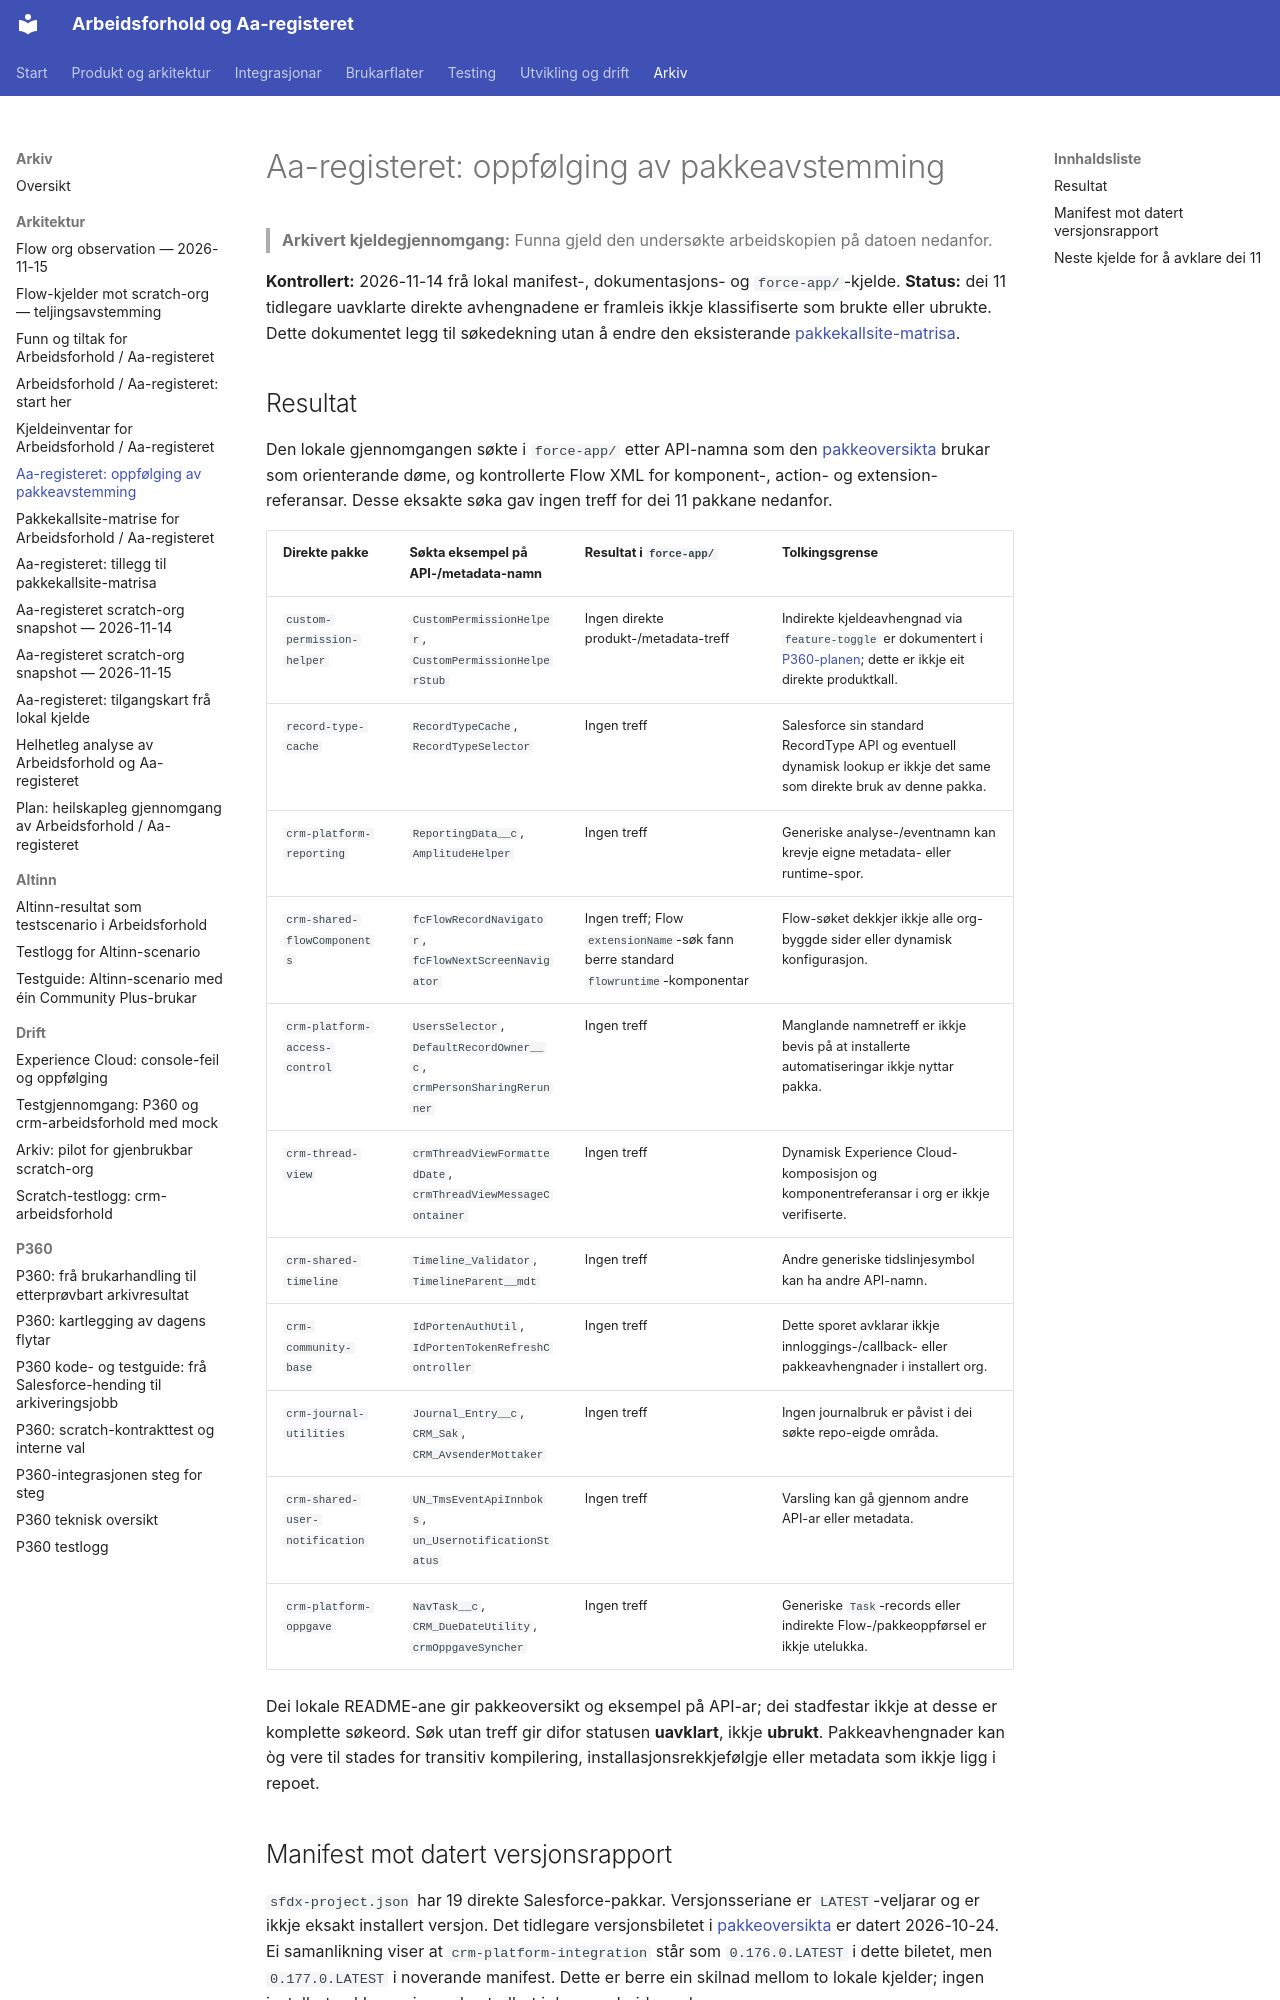

repository: navikt/crm-arbeidsforhold · page: archive/architecture/aaregisteret-pakkeavstemming-2026-11-14/index.html · generator: mkdocs

# Aa-registeret: oppfølging av pakkeavstemming

> **Arkivert kjeldegjennomgang:** Funna gjeld den undersøkte arbeidskopien på datoen nedanfor.

**Kontrollert:** 2026-11-14 frå lokal manifest-, dokumentasjons- og
`force-app/`-kjelde. **Status:** dei 11 tidlegare uavklarte direkte
avhengnadene er framleis ikkje klassifiserte som brukte eller ubrukte.
Dette dokumentet legg til søkedekning utan å endre den eksisterande
[pakkekallsite-matrisa](../../architecture/aaregisteret-pakkekallsite-matrise.md).

## Resultat

Den lokale gjennomgangen søkte i `force-app/` etter API-namna som den
[pakkeoversikta](../../architecture/pakkeavhengigheiter.md) brukar som orienterande døme, og
kontrollerte Flow XML for komponent-, action- og extension-referansar.
Desse eksakte søka gav ingen treff for dei 11 pakkane nedanfor.

| Direkte pakke                  | Søkta eksempel på API-/metadata-namn                                 | Resultat i `force-app/`                                                             | Tolkingsgrense                                                                                                                                                               |
| ------------------------------ | -------------------------------------------------------------------- | ----------------------------------------------------------------------------------- | ---------------------------------------------------------------------------------------------------------------------------------------------------------------------------- |
| `custom-permission-helper`     | `CustomPermissionHelper`, `CustomPermissionHelperStub`               | Ingen direkte produkt-/metadata-treff                                               | Indirekte kjeldeavhengnad via `feature-toggle` er dokumentert i [P360-planen](../p360/inngangar-og-verifikasjonsplan-2026-11-14.md); dette er ikkje eit direkte produktkall. |
| `record-type-cache`            | `RecordTypeCache`, `RecordTypeSelector`                              | Ingen treff                                                                         | Salesforce sin standard RecordType API og eventuell dynamisk lookup er ikkje det same som direkte bruk av denne pakka.                                                       |
| `crm-platform-reporting`       | `ReportingData__c`, `AmplitudeHelper`                                | Ingen treff                                                                         | Generiske analyse-/eventnamn kan krevje eigne metadata- eller runtime-spor.                                                                                                  |
| `crm-shared-flowComponents`    | `fcFlowRecordNavigator`, `fcFlowNextScreenNavigator`                 | Ingen treff; Flow `extensionName`-søk fann berre standard `flowruntime`-komponentar | Flow-søket dekkjer ikkje alle org-byggde sider eller dynamisk konfigurasjon.                                                                                                 |
| `crm-platform-access-control`  | `UsersSelector`, `DefaultRecordOwner__c`, `crmPersonSharingRerunner` | Ingen treff                                                                         | Manglande namnetreff er ikkje bevis på at installerte automatiseringar ikkje nyttar pakka.                                                                                   |
| `crm-thread-view`              | `crmThreadViewFormattedDate`, `crmThreadViewMessageContainer`        | Ingen treff                                                                         | Dynamisk Experience Cloud-komposisjon og komponentreferansar i org er ikkje verifiserte.                                                                                     |
| `crm-shared-timeline`          | `Timeline_Validator`, `TimelineParent__mdt`                          | Ingen treff                                                                         | Andre generiske tidslinjesymbol kan ha andre API-namn.                                                                                                                       |
| `crm-community-base`           | `IdPortenAuthUtil`, `IdPortenTokenRefreshController`                 | Ingen treff                                                                         | Dette sporet avklarar ikkje innloggings-/callback- eller pakkeavhengnader i installert org.                                                                                  |
| `crm-journal-utilities`        | `Journal_Entry__c`, `CRM_Sak`, `CRM_AvsenderMottaker`                | Ingen treff                                                                         | Ingen journalbruk er påvist i dei søkte repo-eigde områda.                                                                                                                   |
| `crm-shared-user-notification` | `UN_TmsEventApiInnboks`, `un_UsernotificationStatus`                 | Ingen treff                                                                         | Varsling kan gå gjennom andre API-ar eller metadata.                                                                                                                         |
| `crm-platform-oppgave`         | `NavTask__c`, `CRM_DueDateUtility`, `crmOppgaveSyncher`              | Ingen treff                                                                         | Generiske `Task`-records eller indirekte Flow-/pakkeoppførsel er ikkje utelukka.                                                                                             |

Dei lokale README-ane gir pakkeoversikt og eksempel på API-ar; dei stadfestar
ikkje at desse er komplette søkeord. Søk utan treff gir difor statusen
**uavklart**, ikkje **ubrukt**. Pakkeavhengnader kan òg vere til stades for
transitiv kompilering, installasjonsrekkjefølgje eller metadata som ikkje
ligg i repoet.
